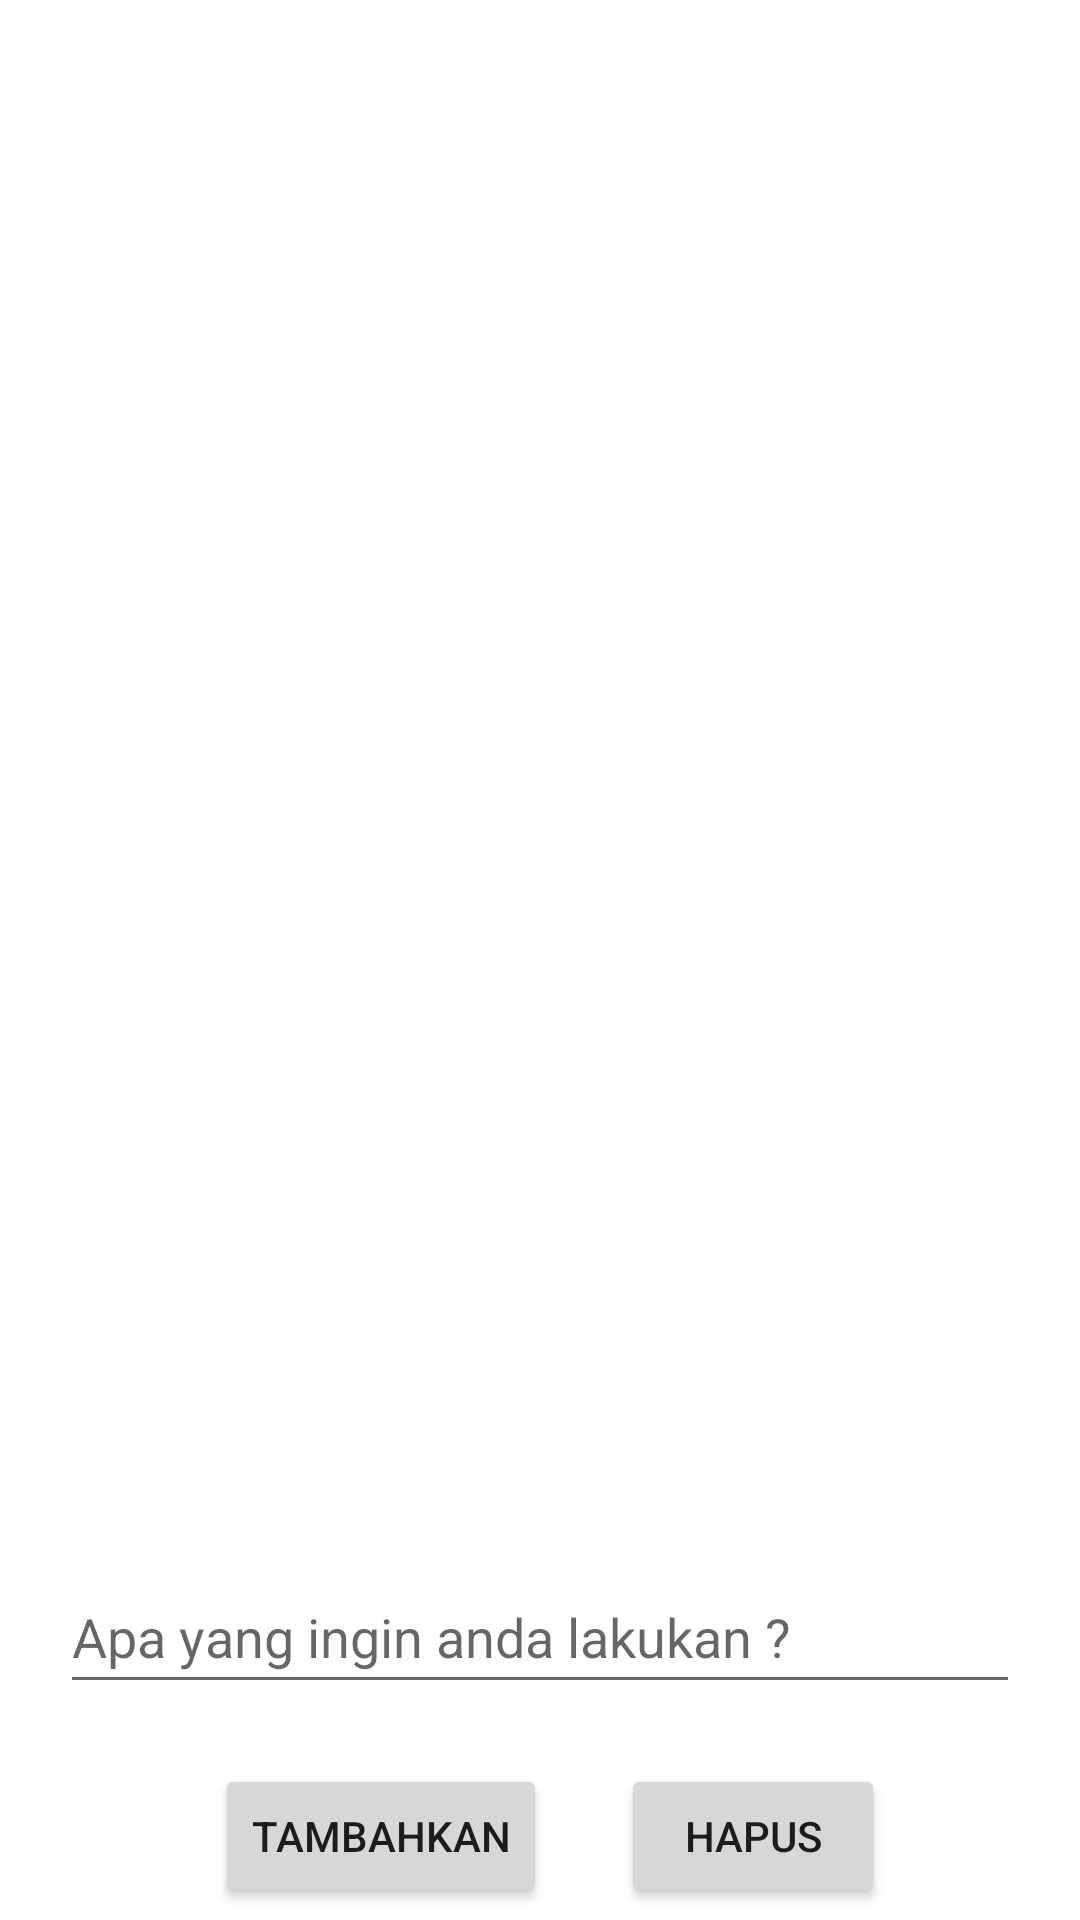

The Android layout XML behind this screen, and the referenced resources:
<!-- AndroidManifest.xml: application theme Theme.TodoList -->
<!-- res/layout/activity_main.xml -->
<?xml version="1.0" encoding="utf-8"?>
<androidx.constraintlayout.widget.ConstraintLayout xmlns:android="http://schemas.android.com/apk/res/android"
    xmlns:app="http://schemas.android.com/apk/res-auto"
    xmlns:tools="http://schemas.android.com/tools"
    android:layout_width="match_parent"
    android:layout_height="match_parent"
    tools:context=".MainActivity">

    <androidx.recyclerview.widget.RecyclerView
        android:id="@+id/todoItems"
        android:layout_width="match_parent"
        android:layout_height="0dp"
        app:layout_constraintBottom_toTopOf="@+id/todoTitle"
        app:layout_constraintEnd_toEndOf="parent"
        app:layout_constraintHorizontal_bias="0.0"
        app:layout_constraintStart_toStartOf="parent"
        app:layout_constraintTop_toTopOf="parent" />

    <EditText
        android:id="@+id/todoTitle"
        android:layout_width="0dp"
        android:layout_height="wrap_content"
        android:layout_marginStart="20dp"
        android:layout_marginEnd="20dp"
        android:layout_marginBottom="72dp"
        android:hint="@string/editTex"
        android:minHeight="48dp"
        app:layout_constraintBottom_toBottomOf="parent"
        app:layout_constraintEnd_toEndOf="parent"
        app:layout_constraintHorizontal_bias="1.0"
        app:layout_constraintStart_toStartOf="parent" />

    <Button
        android:id="@+id/deleteButton"
        android:layout_width="wrap_content"
        android:layout_height="wrap_content"
        android:layout_marginBottom="4dp"
        android:text="@string/delete"
        app:layout_constraintBottom_toBottomOf="parent"
        app:layout_constraintEnd_toEndOf="parent"
        app:layout_constraintHorizontal_bias="0.276"
        app:layout_constraintStart_toEndOf="@+id/buttonTodo" />

    <Button
        android:id="@+id/buttonTodo"
        android:layout_width="wrap_content"
        android:layout_height="wrap_content"
        android:layout_marginBottom="4dp"
        android:text="@string/button"
        app:layout_constraintBottom_toBottomOf="parent"
        app:layout_constraintEnd_toEndOf="parent"
        app:layout_constraintHorizontal_bias="0.288"
        app:layout_constraintStart_toStartOf="parent" />

</androidx.constraintlayout.widget.ConstraintLayout>
<!-- resources referenced by this layout -->
<resources>
  <string name="button">Tambahkan</string>
  <string name="delete">Hapus</string>
  <string name="editTex">Apa yang ingin anda lakukan ?</string>
  <style name="Theme.TodoList" parent="Theme.MaterialComponents.DayNight.DarkActionBar">
          
          <item name="colorPrimary">@color/blue_500</item>
          <item name="colorPrimaryVariant">@color/blue_700</item>
          <item name="colorOnPrimary">@color/white</item>
          
          <item name="colorSecondary">@color/teal_200</item>
          <item name="colorSecondaryVariant">@color/teal_700</item>
          <item name="colorOnSecondary">@color/black</item>
          
          <item name="android:statusBarColor" tools:targetApi="l">?attr/colorPrimaryVariant</item>
          
      </style>
  <color name="blue_500">#5584AC</color>
  <color name="blue_700">#22577E</color>
  <color name="white">#FFFFFFFF</color>
  <color name="teal_200">#FF03DAC5</color>
  <color name="teal_700">#FF018786</color>
  <color name="black">#FF000000</color>
</resources>
